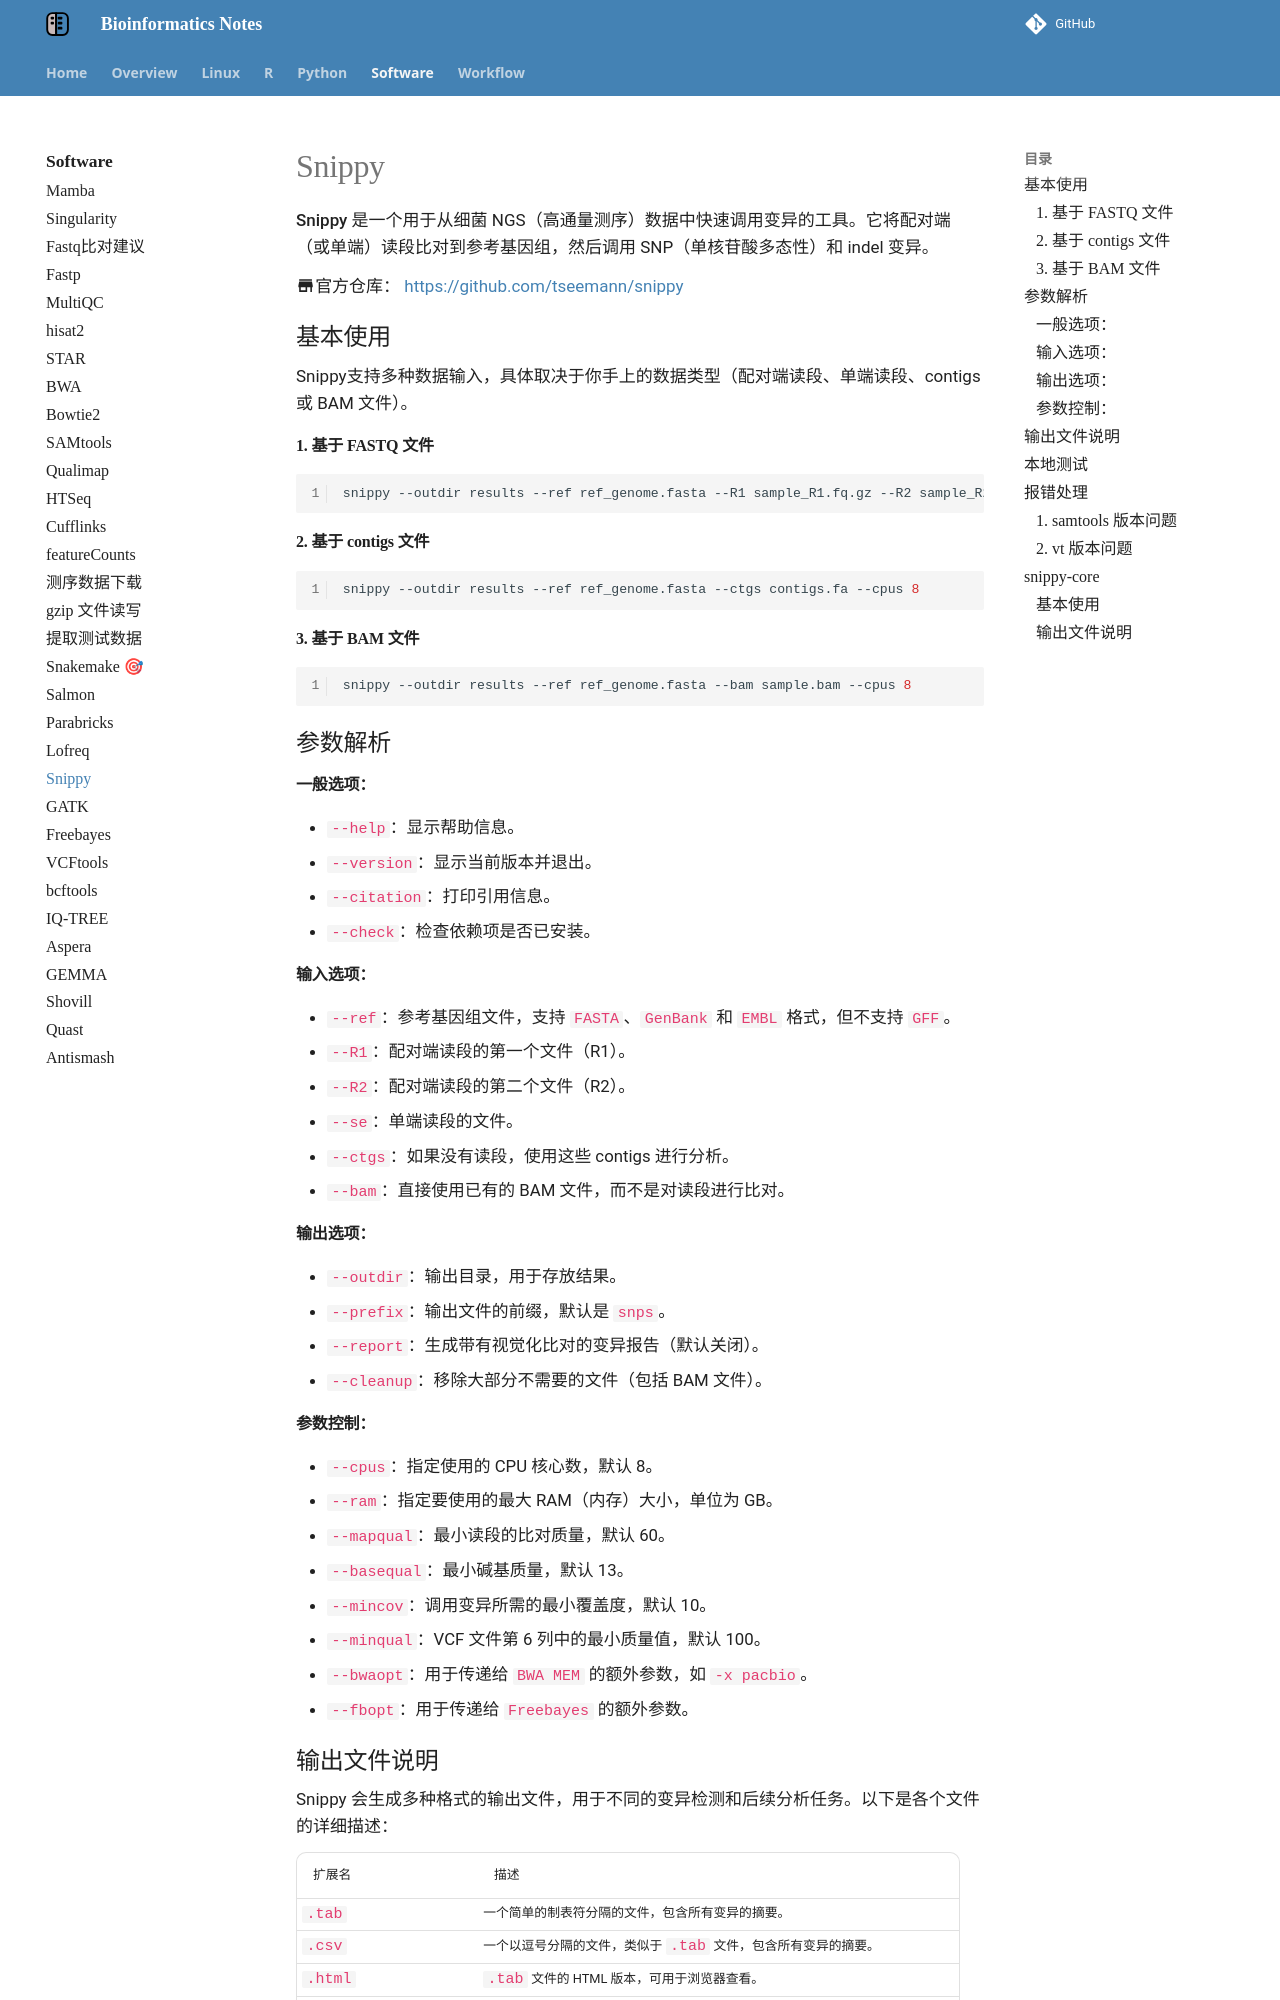

repository: YanggWu/Bioinfo-Notes · page: Software/snippy/index.html · generator: mkdocs

# Snippy

**Snippy** 是一个用于从细菌 NGS（高通量测序）数据中快速调用变异的工具。它将配对端（或单端）读段比对到参考基因组，然后调用 SNP（单核苷酸多态性）和 indel 变异。

:material-store:官方仓库： <https://github.com/tseemann/snippy>

## 基本使用

 Snippy支持多种数据输入，具体取决于你手上的数据类型（配对端读段、单端读段、contigs 或 BAM 文件）。

#### 1. 基于 FASTQ 文件

```bash
snippy --outdir results --ref ref_genome.fasta --R1 sample_R1.fq.gz --R2 sample_R2.fq.gz --cpus 8
```

#### 2. 基于 contigs 文件

```bash
snippy --outdir results --ref ref_genome.fasta --ctgs contigs.fa --cpus 8
```

#### 3. 基于 BAM 文件

```bash
snippy --outdir results --ref ref_genome.fasta --bam sample.bam --cpus 8
```

## 参数解析

#### 一般选项：
- **`--help`**：显示帮助信息。
- **`--version`**：显示当前版本并退出。
- **`--citation`**：打印引用信息。
- **`--check`**：检查依赖项是否已安装。

#### 输入选项：
- **`--ref`**：参考基因组文件，支持 `FASTA`、`GenBank` 和 `EMBL` 格式，但不支持 `GFF`。
- **`--R1`**：配对端读段的第一个文件（R1）。
- **`--R2`**：配对端读段的第二个文件（R2）。
- **`--se`**：单端读段的文件。
- **`--ctgs`**：如果没有读段，使用这些 contigs 进行分析。
- **`--bam`**：直接使用已有的 BAM 文件，而不是对读段进行比对。

#### 输出选项：
- **`--outdir`**：输出目录，用于存放结果。
- **`--prefix`**：输出文件的前缀，默认是 `snps`。
- **`--report`**：生成带有视觉化比对的变异报告（默认关闭）。
- **`--cleanup`**：移除大部分不需要的文件（包括 BAM 文件）。

#### 参数控制：
- **`--cpus`**：指定使用的 CPU 核心数，默认 8。
- **`--ram`**：指定要使用的最大 RAM（内存）大小，单位为 GB。
- **`--mapqual`**：最小读段的比对质量，默认 60。
- **`--basequal`**：最小碱基质量，默认 13。
- **`--mincov`**：调用变异所需的最小覆盖度，默认 10。
- **`--minqual`**：VCF 文件第 6 列中的最小质量值，默认 100。
- **`--bwaopt`**：用于传递给 `BWA MEM` 的额外参数，如 `-x pacbio`。
- **`--fbopt`**：用于传递给 `Freebayes` 的额外参数。
